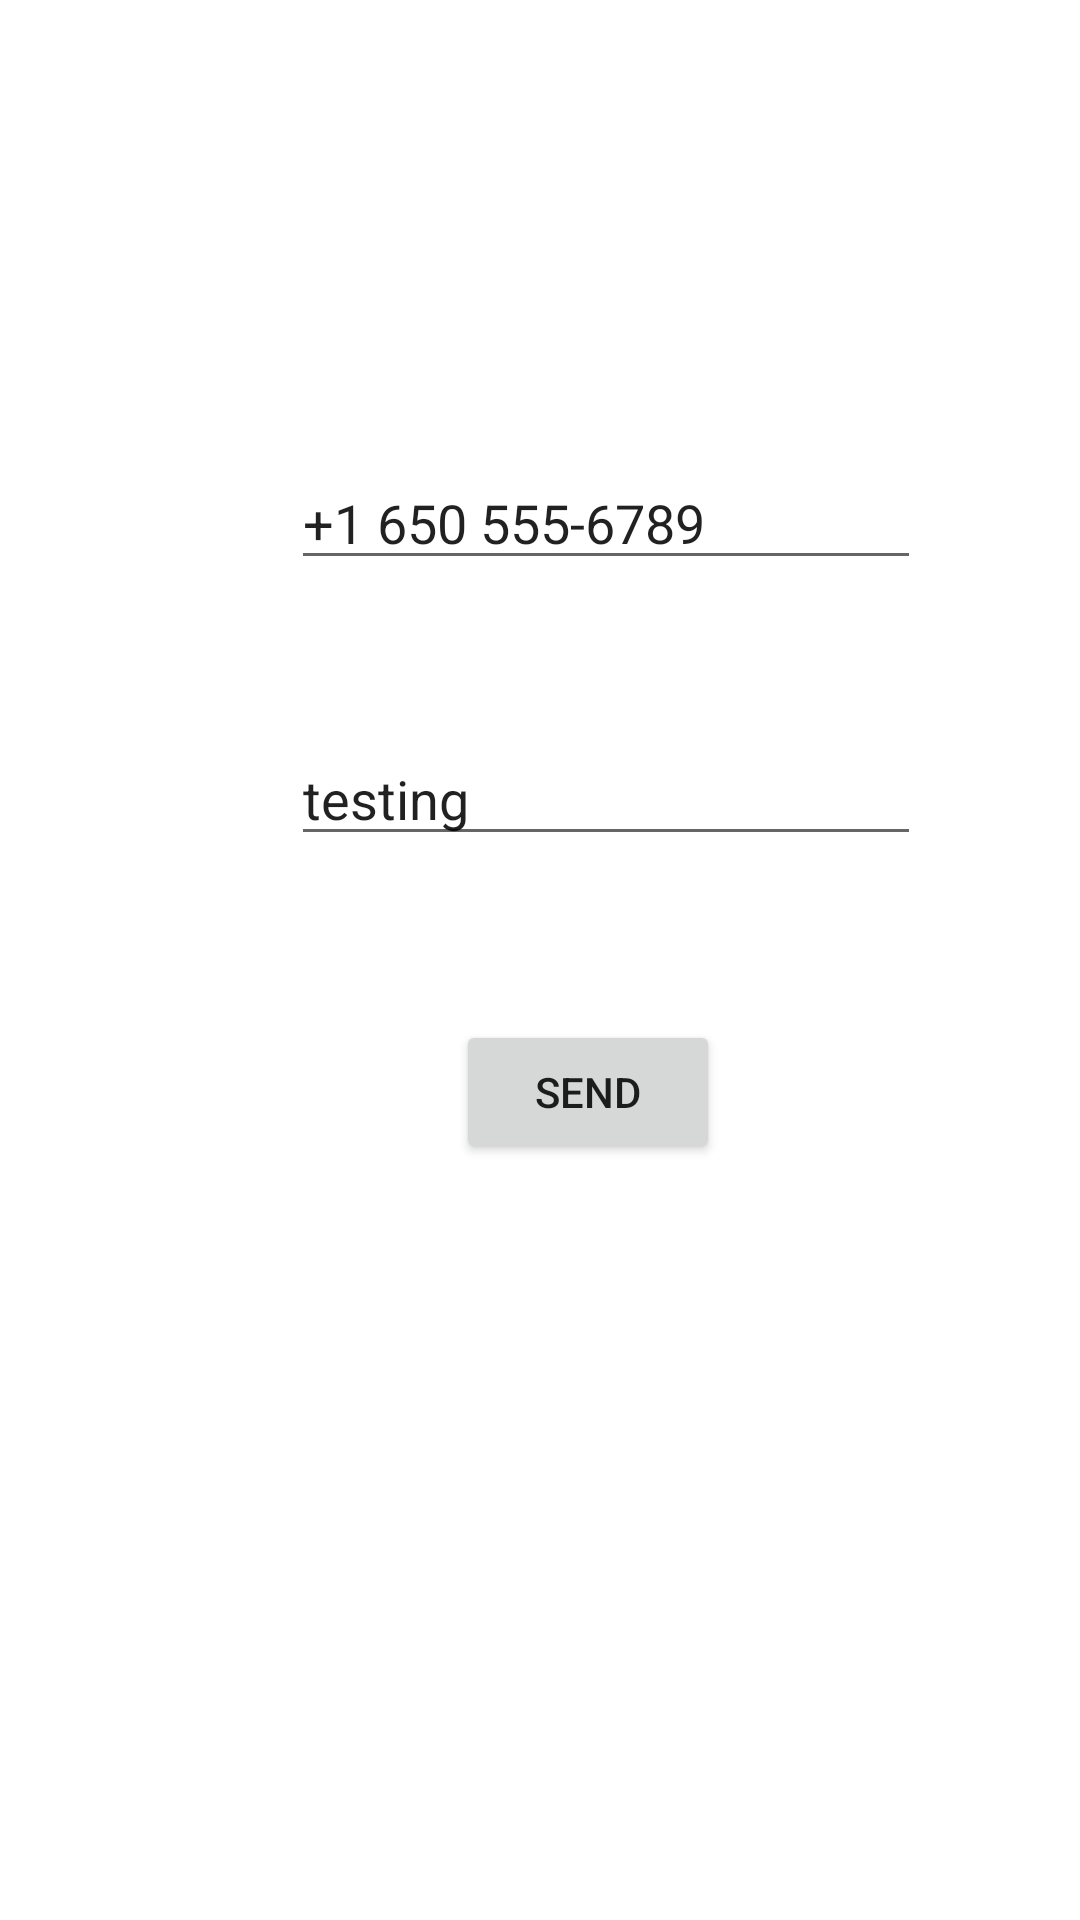

Reconstruct the res/layout file that produces this screen, plus the resources it refers to.
<!-- AndroidManifest.xml: application theme Theme.OneLiftp1 -->
<!-- res/layout/home_fragment.xml -->
<?xml version="1.0" encoding="utf-8"?>
<androidx.constraintlayout.widget.ConstraintLayout xmlns:android="http://schemas.android.com/apk/res/android"
    xmlns:app="http://schemas.android.com/apk/res-auto"
    xmlns:tools="http://schemas.android.com/tools"
    android:layout_width="match_parent"
    android:layout_height="match_parent">

    <EditText
        android:id="@+id/pNumber"
        android:layout_width="wrap_content"
        android:layout_height="wrap_content"
        android:layout_marginStart="97dp"
        android:layout_marginTop="152dp"
        android:ems="10"
        android:hint="Phone number"
        android:inputType="textPersonName"
        android:text="+1 650 555-6789"
        app:layout_constraintStart_toStartOf="parent"
        app:layout_constraintTop_toTopOf="parent" />

    <EditText
        android:id="@+id/message"
        android:layout_width="wrap_content"
        android:layout_height="wrap_content"
        android:layout_marginStart="97dp"
        android:layout_marginTop="244dp"
        android:ems="10"
        android:hint="Message"
        android:inputType="textPersonName"
        android:text="testing"
        app:layout_constraintStart_toStartOf="parent"
        app:layout_constraintTop_toTopOf="parent" />

    <Button
        android:id="@+id/btnSend"
        android:layout_width="wrap_content"
        android:layout_height="wrap_content"
        android:layout_marginStart="152dp"
        android:layout_marginTop="340dp"
        android:text="Send"
        app:layout_constraintStart_toStartOf="parent"
        app:layout_constraintTop_toTopOf="parent" />
</androidx.constraintlayout.widget.ConstraintLayout>
<!-- resources referenced by this layout -->
<resources>
  <style name="Theme.OneLiftp1" parent="Theme.MaterialComponents.DayNight.DarkActionBar">
          
          <item name="colorPrimary">@color/purple_500</item>
          <item name="colorPrimaryVariant">@color/purple_700</item>
          <item name="colorOnPrimary">@color/white</item>
          
          <item name="colorSecondary">@color/teal_200</item>
          <item name="colorSecondaryVariant">@color/teal_700</item>
          <item name="colorOnSecondary">@color/black</item>
          
          <item name="android:statusBarColor" tools:targetApi="l">?attr/colorPrimaryVariant</item>
          
      </style>
  <!-- not gathered from this repository: default colours our renderer supplied (Android Studio template values) -->
  <color name="purple_500">#FF6200EE</color>
  <color name="purple_700">#FF3700B3</color>
  <color name="teal_200">#FF03DAC5</color>
  <color name="teal_700">#FF018786</color>
  <color name="black">#FF000000</color>
  <color name="white">#FFFFFFFF</color>
</resources>
